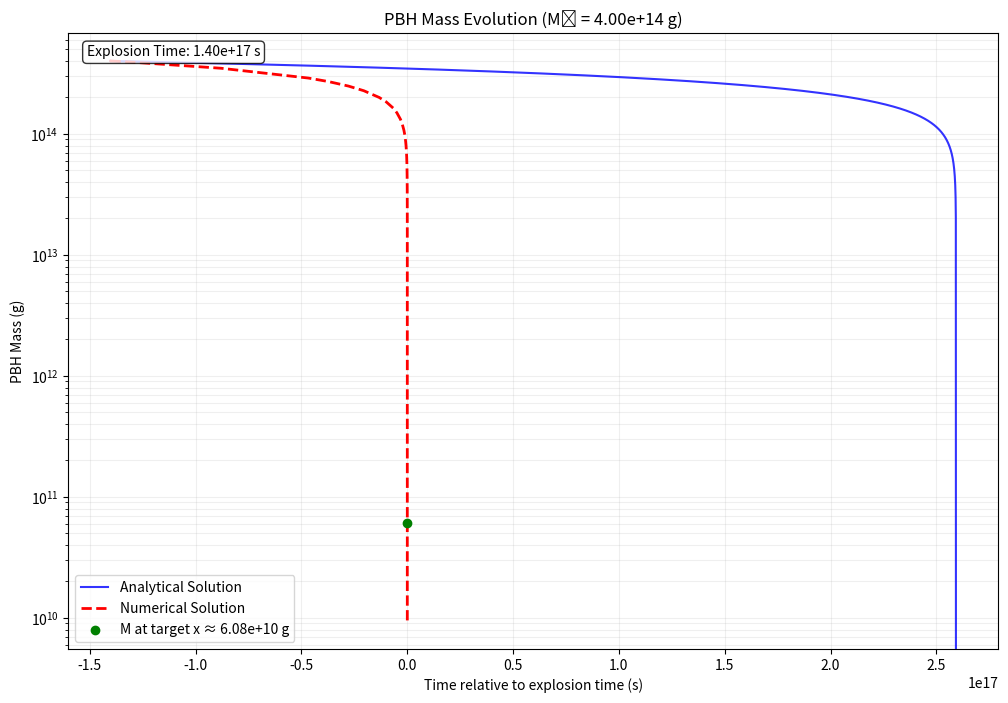

Recreate this plot in Python.
import numpy as np
import matplotlib.pyplot as plt
import math
from scipy.integrate import solve_ivp

age_of_universe = 4.35e17  # in seconds

def joules_to_gev(joules):
    # Constants
    eV_per_joule = 6.242e18  # 1 Joule = 6.242 x 10^18 eV
    gev_per_ev = 1e-9        # 1 GeV = 10^9 eV
    
    # Convert Joules to GeV
    gev = joules * eV_per_joule * gev_per_ev
    
    return gev

def grams_to_gev(grams):
    # Constants
    c = 2.998e8           # Speed of light in m/s
    eV_per_joule = 6.242e18  # 1 Joule = 6.242 x 10^18 eV
    gev_per_ev = 1e-9        # 1 GeV = 10^9 eV
    
    # Convert mass to energy using E = mc²
    energy_joules = grams * (c ** 2)
    
    # Convert energy from Joules to GeV using our previous function
    energy_gev = energy_joules * eV_per_joule * gev_per_ev
    
    return energy_gev

def kelvin_to_gev(temperature_kelvin):
    # Constants
    k_b = 1.380649e-23    # Boltzmann constant in J/K
    eV_per_joule = 6.242e18  # 1 Joule = 6.242 x 10^18 eV
    gev_per_ev = 1e-9        # 1 GeV = 10^9 eV
    
    # Convert temperature to energy using E = k_b * T
    energy_joules = k_b * temperature_kelvin
    
    # Convert to GeV using our previous conversion factors
    energy_gev = energy_joules * eV_per_joule * gev_per_ev
    
    return energy_gev

def bh_temperature_in_GeV(mass_g):
    # Constants
    hbar_eV_s = 6.582e-16  # Reduced Planck constant in eV·s
    c = 3.0e8  # Speed of light in m/s
    G = 6.67e-11  # Gravitational constant in m^3·kg^-1·s^-2
    g_to_kg = 1e-3  # Conversion factor from grams to kilograms
    
    # Convert mass from grams to kilograms
    mass_kg = mass_g * g_to_kg
    
    # MacGibbon's equation (temperature in eV)
    temperature_eV = (hbar_eV_s * c**3) / (8 * math.pi * G * mass_kg)
    
    # Convert eV to GeV (1 GeV = 10^9 eV)
    temperature_GeV = temperature_eV / 1e9
    
    return temperature_GeV

def f(M):
    """
    Calculate f(M) with M in grams
    M_grams: black hole mass in grams
    """
    # in grams from Table I
    beta_masses = {
        'mu': 4.53e14,     # muon
        'd': 1.6e14,       # down quark
        's': 9.6e13,        # strange quark
        'c': 2.56e13,       # charm quark
        'T': 2.68e13,       # tau
        'b': 9.07e12,       # bottom quark
        't': 0.48e12,        # top quark (unobserved at time of paper)
        'g': 1.1e14,         # gluon (effective mass)
        'e': 9.42e16,         # electron
        'w': 7.97e11,         # W boson
        'z': 7.01e11,         # Z boson
        'h': 2.25e11          # Higgs boson
    }
    
    # Base constant from the original equation
    base = 1.569
    
    # Detailed calculation following the exact equation
    result = base + 0.569 * (
        np.exp(-M / (beta_masses['mu'])) +
        3 * np.exp(-M / (beta_masses['d'])) +
        3 * np.exp(-M / (beta_masses['s'])) +
        3 * np.exp(-M / (beta_masses['c'])) +
        np.exp(-M / (beta_masses['T'])) +
        3 * np.exp(-M / (beta_masses['b'])) +
        3 * np.exp(-M / (beta_masses['t'])) +
        0.963 * np.exp(-M / (beta_masses['g'])) +
        np.exp(-M / (beta_masses['e'])) +
        np.exp(-M / (beta_masses['w'])) +
        np.exp(-M / (beta_masses['z'])) +
        np.exp(-M / (beta_masses['h']))
    )
    
    return result

def Mdot(M):
    return -5.34e25 * f(M) / (M * M)

def solve_Mdot(M0, target_mass=1e9):
    """
    Solve the mass evolution equation using scipy's solve_ivp with adaptive step size.
    
    Args:
        M0 (float): Initial mass at t = 0 in grams
        explosion_time (float): Total integration time in seconds
        dt (float, optional): Maximum time step for integration
    
    Returns:
        times (ndarray): Time steps
        masses (ndarray): Mass values corresponding to each time step
    """
    def dMdt(t, M):
        return Mdot(M[0])
    
    def event_mass_threshold(t, M):
        return M[0] - target_mass
    
    event_mass_threshold.terminal = True  # Stop integration when event occurs
    event_mass_threshold.direction = -1   # Only trigger when crossing from above

    # Set up solver parameters
    rtol = 1e-5
    atol = 1e-5
    
    explosion_time = np.inf

    # Use solve_ivp with adaptive step size
    solution = solve_ivp(
        dMdt,
        t_span=(0, explosion_time),
        y0=[M0],
        method='RK45',
        rtol=rtol,
        atol=atol,
        #max_step=dt if dt is not None else np.inf,
        # [redacted]
        events=event_mass_threshold,
        dense_output=True
    )

    explosion_time = solution.t[-1]
    explosion_mass = solution.y[0][-1]

    print(f"Explosion time: {explosion_time} s")
    print(f"Explosion mass: {explosion_mass} g")

    M0_exploding_now = solution.sol(explosion_time-age_of_universe)[0]
    M0_exploding_3moago = solution.sol(explosion_time-age_of_universe+7884e3)[0]

    print(f"Formation mass of a PBH exploding now: {M0_exploding_now} g")
    print(f"Formation mass difference of a PBH exploding now and a PBH exploding 3 months ago: {M0_exploding_now - M0_exploding_3moago} g")
    
    return solution.t, solution.y[0], explosion_time

def PBHDemo(explosion_x, M0, x, target_mass=1e9):
    """
    Simulates and plots the mass evolution from the formation (initial) mass, M0,
    until the mass reaches the target mass. We treat the time when the mass reaches
    the target mass as the explosion time, and set that position as explosion_x. 
    Then, assuming a constant velocity and a linear trajectory, we back out what
    the mass was when the PBH passed through x.
    
    Args:
        explosion_x (float): Explosion position in km
        M0 (float): Initial mass in grams
        x (float): Position in km
        target_mass (float, optional): Target mass for explosion time calculation in grams
        dt (float, optional): Maximum time step for integration
    """
    # Calculate parameters
    displacement = np.abs(x - explosion_x)  # in km
    boundary_time = displacement / 220  # (km/s)
    
    # Solve using improved method
    times_numerical, masses_numerical, explosion_time = solve_Mdot(M0, target_mass)
    # print("finished solve_Mdot")

    rough_estimate = (M0**3 - target_mass**3) / (16.02e25 * 1.0)
    print(f"Rough estimate: {rough_estimate} s")
    if explosion_time is None:
        print("Could not determine explosion time. Using fallback calculation.")
        explosion_time = rough_estimate
    
    # Shift times by explosion time
    times_numerical_shifted = times_numerical - explosion_time

    def exp_time_points(T, num_points=1000000):
        exp_space = np.exp(np.linspace(0, 5, num_points))
        return T - T * (exp_space - exp_space[0]) / (exp_space[-1] - exp_space[0])
    
    # Analytical solution
    t_analytical = exp_time_points(rough_estimate)

    def MassAnalytical_vectorized(M0, t):
        Mass_cubed = (-16.02e25 * 1.0 * t + np.power(M0, 3))
        Mass = np.cbrt(np.maximum(Mass_cubed, 0))  # Avoid negative masses
        return Mass

    M_analytical = MassAnalytical_vectorized(M0, t_analytical)
    
    # Find the index closest to -boundary_time
    boundary_time_idx = np.abs(times_numerical_shifted - (-boundary_time)).argmin()
    mass_at_negative_boundary_time = masses_numerical[boundary_time_idx]

    plot = True
    if plot:  # enable/disable plotting
        # Create the plot with logarithmic scales
        plt.figure(figsize=(12, 8))
        
        # Plot analytical solution in blue
        plt.plot(t_analytical - explosion_time, M_analytical, 'b-', label='Analytical Solution', alpha=0.8)

        # Plot numerical solution
        plt.semilogy(times_numerical_shifted, masses_numerical, 'r--', label='Numerical Solution', linewidth=2)
        
        # Highlight M(-boundary_time)
        plt.scatter(-boundary_time, mass_at_negative_boundary_time, color='green', label=f"M at target x ≈ {mass_at_negative_boundary_time:.2e} g", zorder=5)
        
        # Customize the plot
        plt.xlabel("Time relative to explosion time (s)")
        plt.ylabel("PBH Mass (g)")
        plt.title(f"PBH Mass Evolution (M₀ = {M0:.2e} g)")
        plt.grid(True, which="both", ls="-", alpha=0.2)
        plt.legend()
        
        # Add some key information as text
        # info_text = f"Explosion Time: {explosion_time:.2e} s"
        info_text = f"Explosion Time: {explosion_time:.2e} s"
        plt.text(0.02, 0.98, info_text, transform=plt.gca().transAxes,
                verticalalignment='top', bbox=dict(boxstyle='round', facecolor='white', alpha=0.8))
        
        plt.show()
    
    return times_numerical_shifted, masses_numerical, mass_at_negative_boundary_time

# Example usage with custom target mass
times_shifted, masses, M_at_negative_boundary = PBHDemo(explosion_x=0, M0=4e14, x=22000000, target_mass=1e9)
print(f"M at target x: {M_at_negative_boundary} g")
